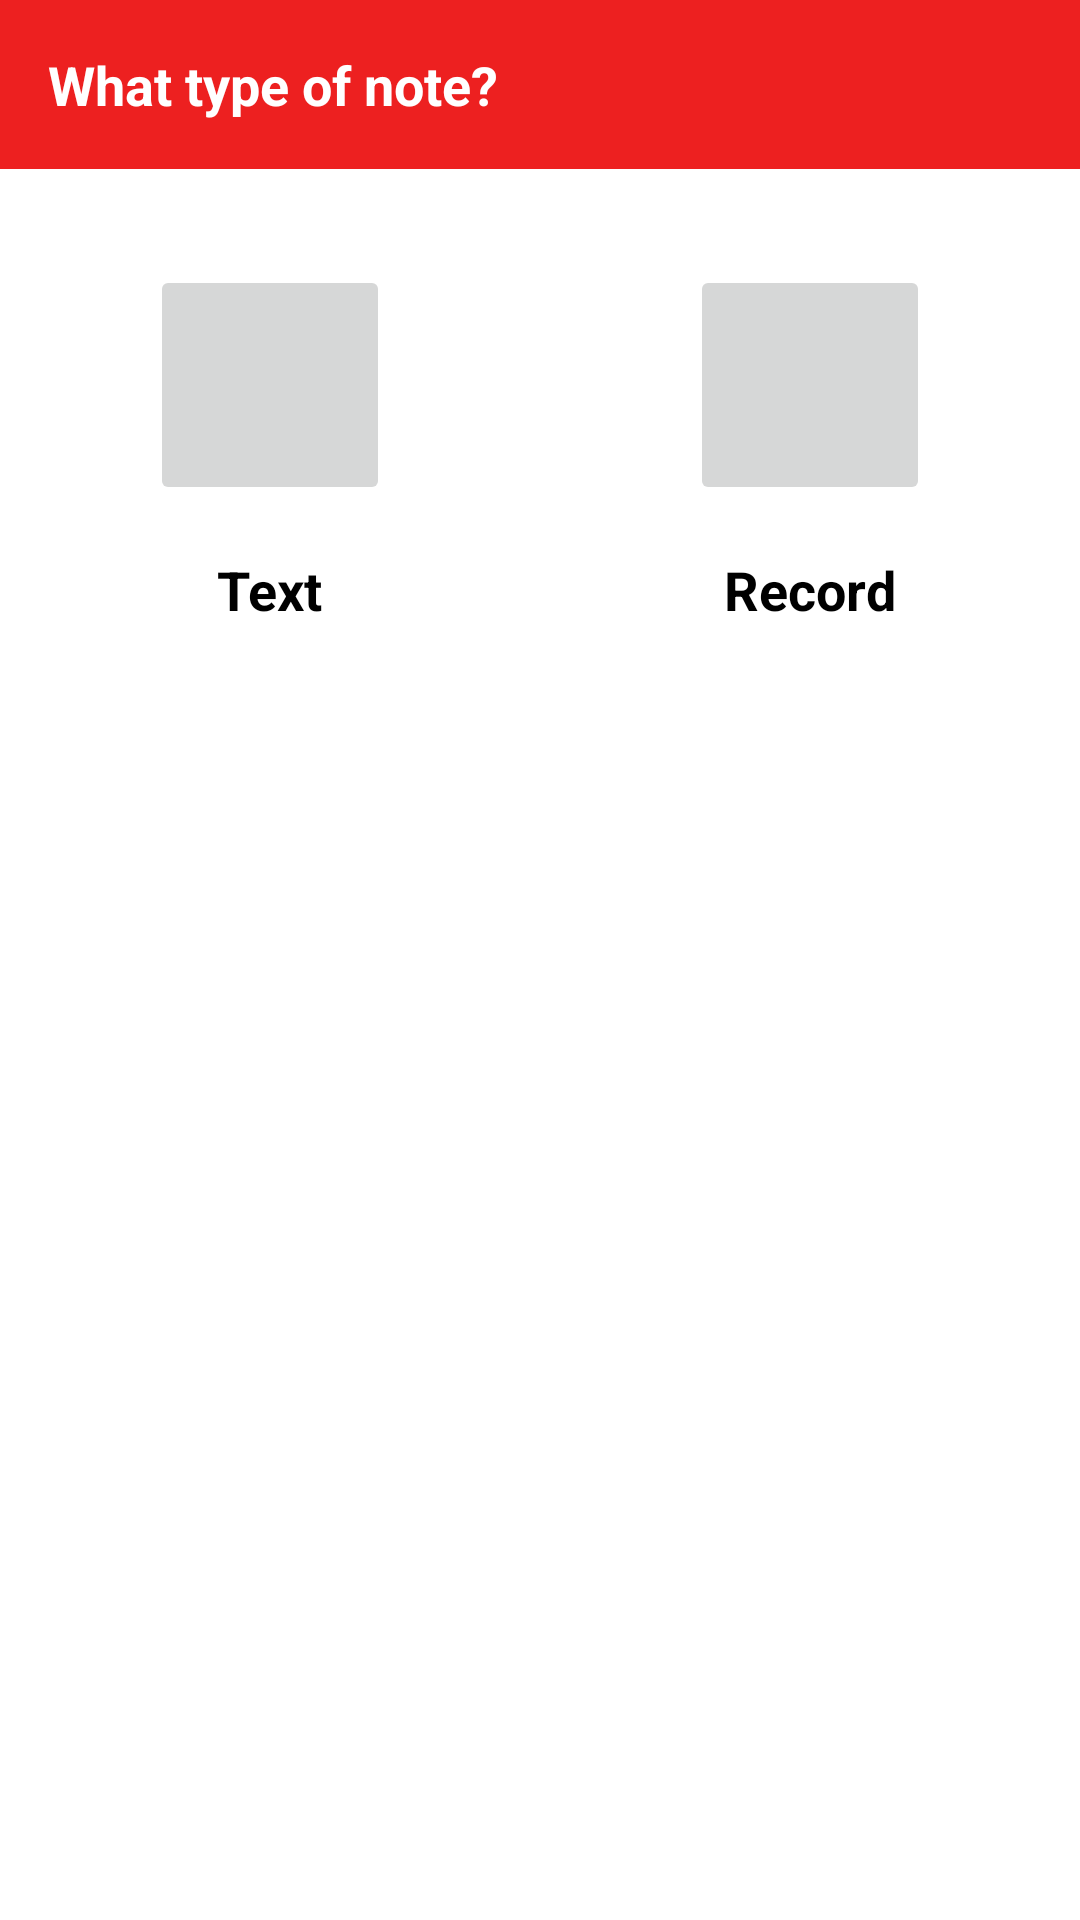

Android layout source for this screen:
<!-- AndroidManifest.xml: application theme Theme.NoteRecorder -->
<!-- res/layout/note_type_selection_dialog_layout.xml -->
<?xml version="1.0" encoding="utf-8"?>
<LinearLayout xmlns:android="http://schemas.android.com/apk/res/android"
    xmlns:app="http://schemas.android.com/apk/res-auto"
    android:orientation="vertical"
    android:layout_width="match_parent"
    android:layout_height="wrap_content">

    <RelativeLayout
        android:layout_width="match_parent"
        android:layout_height="wrap_content"
        android:background="@color/red">

        <TextView
            android:layout_width="wrap_content"
            android:layout_height="wrap_content"
            android:id="@+id/title"
            android:text="What type of note?"
            android:layout_centerVertical="true"
            android:textStyle="bold"
            android:textSize="18sp"
            android:textColor="@color/white"
            android:layout_margin="16dp"/>

    </RelativeLayout>

    <RelativeLayout
        android:layout_width="match_parent"
        android:layout_height="wrap_content"
        android:orientation="horizontal"
        android:layout_marginHorizontal="50dp"
        android:layout_marginVertical="32dp">

        <LinearLayout
            android:layout_width="wrap_content"
            android:layout_height="wrap_content"
            android:layout_alignParentStart="true"
            android:orientation="vertical">

            <ImageButton
                android:layout_width="80dp"
                android:layout_height="80dp"
                android:id="@+id/btnText"
                android:src="@drawable/ic_edit_1"
                app:tint="@android:color/black" />

            <TextView
                android:layout_width="wrap_content"
                android:layout_height="wrap_content"
                android:layout_gravity="center"
                android:text="Text"
                android:textSize="18sp"
                android:textStyle="bold"
                android:textColor="@android:color/black"
                android:layout_marginTop="16dp"/>

        </LinearLayout>

        <LinearLayout
            android:layout_width="wrap_content"
            android:layout_height="wrap_content"
            android:layout_alignParentEnd="true"
            android:orientation="vertical">

            <ImageButton
                android:layout_width="80dp"
                android:layout_height="80dp"
                android:id="@+id/btnRecord"
                android:src="@drawable/ic_mic"
                app:tint="@android:color/black" />

            <TextView
                android:layout_width="wrap_content"
                android:layout_height="wrap_content"
                android:layout_gravity="center"
                android:text="Record"
                android:textSize="18sp"
                android:textStyle="bold"
                android:textColor="@android:color/black"
                android:layout_marginTop="16dp"/>

        </LinearLayout>

    </RelativeLayout>

</LinearLayout>
<!-- resources referenced by this layout -->
<resources>
  <color name="red">#ED2020</color>
  <color name="white">#FFFFFFFF</color>
  <style name="Theme.NoteRecorder" parent="Theme.MaterialComponents.DayNight.NoActionBar">
          
          <item name="colorPrimary">@color/purple_500</item>
          <item name="colorPrimaryVariant">@color/red</item>
          <item name="colorOnPrimary">@color/white</item>
          
          <item name="colorSecondary">@color/teal_200</item>
          <item name="colorSecondaryVariant">@color/teal_700</item>
          <item name="colorOnSecondary">@color/black</item>
          
          <item name="android:statusBarColor" tools:targetApi="l">?attr/colorPrimaryVariant</item>
          
      </style>
  <color name="purple_500">#FF6200EE</color>
  <color name="teal_200">#FF03DAC5</color>
  <color name="teal_700">#FF018786</color>
  <color name="black">#FF000000</color>
</resources>
